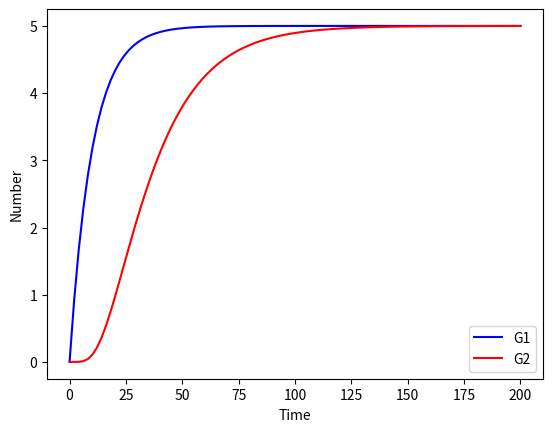

The matplotlib source for this figure:
# Theory
# https://www.youtube.com/watch?v=Lw7U9-VD6OQ&list=PLWVKUEZ25V94kdT2Lh97KqB9MoLV9ZzmU&index=4
# Code
# https://www.youtube.com/watch?v=pQodbIyaBK0&list=PLWVKUEZ25V94kdT2Lh97KqB9MoLV9ZzmU&index=5

import numpy as np
import matplotlib.pyplot as plt
from scipy.integrate import odeint

# VARIABLES
y0 = [0,0] # 0 G1, 0 G2 

# TIME
t = np.linspace(0,200,100)

# PARAMETERS
k1 = 0.5
gamma_1 = 0.1
k2 = 0.5
gamma_2 = 0.05
n = 5
c = 5

params = [k1, gamma_1, k2, gamma_2, c, n]

def sim(variables, t, params):

    G1 = variables[0]
    G2 = variables[1]

    k1 = params[0]
    gamma_1 = params[1]
    k2 = params[2]
    gamma_2 = params[3]
    n = params[4]
    c =params[5]

    dG1dt = k1 - gamma_1 * G1
    dG2dt = (G1**n / (c**n + G1**n)) * k2 - gamma_2 * G2

    return ([dG1dt, dG2dt])

# SIMULATION

y = odeint(sim, y0, t, args=(params,))

# PLOTS
fig, ax = plt.subplots(1)

line1, = ax.plot(t,y[:,0], color="b", label="G1")
line2, = ax.plot(t,y[:,1], color="r", label="G2")

ax.set_ylabel("Number")
ax.set_xlabel("Time")
ax.legend(handles=[line1,line2])

plt.show()


